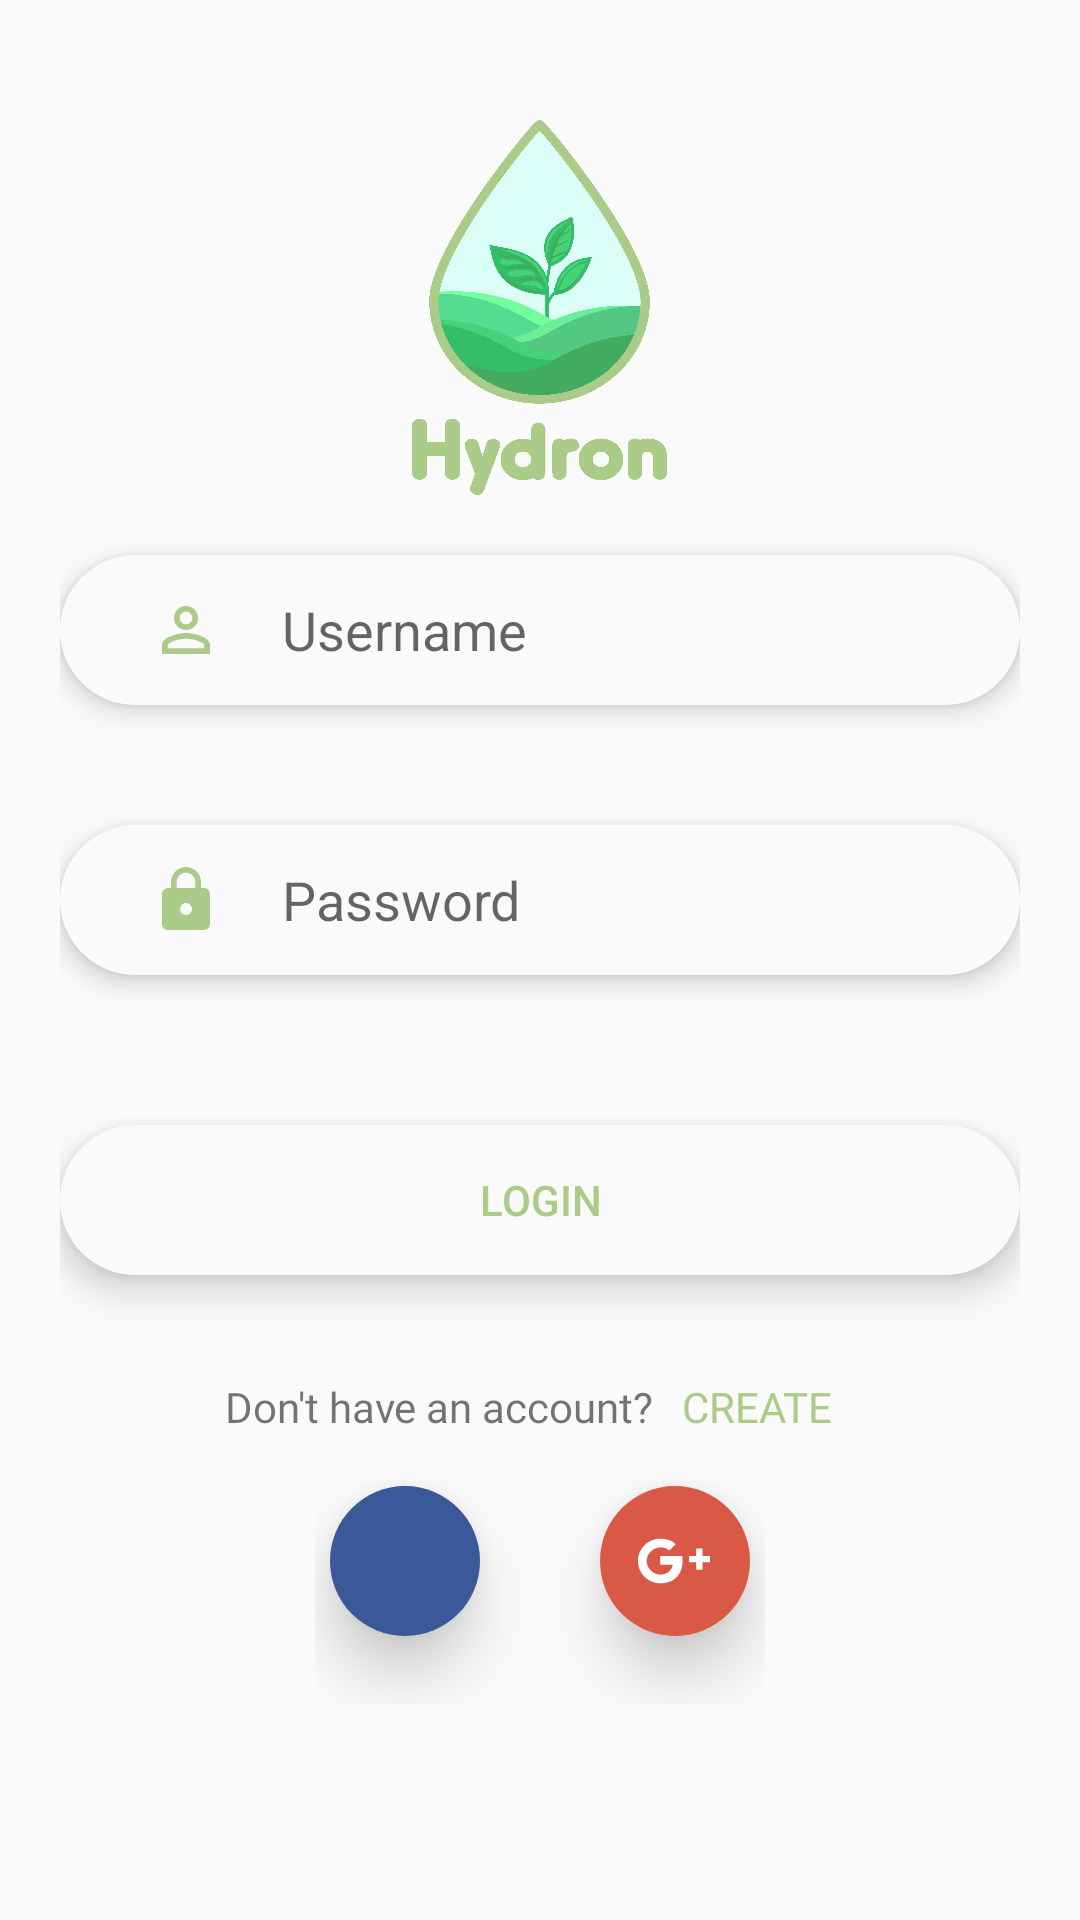

Android layout source for this screen:
<!-- AndroidManifest.xml: application theme AppTheme -->
<!-- res/layout/activity_login.xml -->
<?xml version="1.0" encoding="utf-8"?>
<LinearLayout
    xmlns:android="http://schemas.android.com/apk/res/android"
    xmlns:app="http://schemas.android.com/apk/res-auto"
    xmlns:tools="http://schemas.android.com/tools"
    android:layout_width="match_parent"
    android:layout_height="match_parent"
    android:orientation="vertical"
    android:padding="20dp"
    tools:context=".View.Login">
    <ImageView
        android:layout_width="85dp"
        android:layout_height="125dp"
        android:layout_gravity="center"
        android:layout_marginTop="20dp"
        android:background="@mipmap/logo_hydron1" />

    <LinearLayout
        android:layout_width="match_parent"
        android:layout_height="50dp"
        android:layout_marginBottom="20dp"
        android:layout_marginTop="20dp"
        android:background="@drawable/edit_text"
        android:padding="10dp"
        android:translationZ="5dp">

        <ImageView
            android:layout_width="24dp"
            android:layout_height="24dp"
            android:layout_gravity="center"
            android:layout_marginLeft="20dp"
            android:background="@drawable/ic_person_outline_black_24dp" />

        <EditText
            android:layout_width="match_parent"
            android:layout_height="wrap_content"
            android:layout_gravity="center"
            android:layout_marginLeft="20dp"
            android:background="#FAFAFA"
            android:hint="Username"
            android:inputType="textEmailAddress"/>

    </LinearLayout>

    <LinearLayout
        android:layout_width="match_parent"
        android:layout_height="50dp"
        android:layout_marginBottom="20dp"
        android:layout_marginTop="20dp"
        android:background="@drawable/edit_text"
        android:padding="10dp"
        android:translationZ="5dp">

        <ImageView
            android:layout_width="24dp"
            android:layout_height="24dp"
            android:layout_gravity="center"
            android:layout_marginLeft="20dp"
            android:background="@drawable/ic_https_black_24dp" />

        <EditText
            android:layout_width="match_parent"
            android:layout_height="wrap_content"
            android:layout_gravity="center"
            android:layout_marginLeft="20dp"
            android:background="#fafafa"
            android:hint="Password"
            android:inputType="textPassword"/>

    </LinearLayout>

    <Button
        android:id="@+id/btnLogin"
        android:layout_width="match_parent"
        android:layout_height="50dp"
        android:layout_gravity="center"
        android:layout_marginBottom="20dp"
        android:layout_marginTop="30dp"
        android:background="@drawable/edit_text"
        android:padding="10dp"
        android:text="LOGIN"
        android:textColor="#ABCB89"
        android:translationZ="5dp" />

    <LinearLayout
        android:layout_width="match_parent"
        android:layout_height="wrap_content"
        android:orientation="vertical">

        <LinearLayout
            android:layout_width="wrap_content"
            android:layout_height="wrap_content"
            android:layout_gravity="center_horizontal|center_vertical"
            android:orientation="horizontal">

            <TextView
                android:id="@+id/textDont"
                android:layout_width="wrap_content"
                android:layout_height="wrap_content"
                android:text="Don't have an account?"
                android:fontFamily="@font/font_roboto"/>

            <Button
                android:id="@+id/btnSignUp"
                android:layout_width="65dp"
                android:layout_height="wrap_content"
                android:layout_alignParentRight="true"
                android:layout_marginLeft="2dp"
                android:background="#00000000"
                android:text="CREATE"
                android:textColor="#ABCB89"
                android:fontFamily="@font/font_roboto"/>
        </LinearLayout>
    </LinearLayout>

    <LinearLayout
        android:layout_width="match_parent"
        android:layout_height="wrap_content"
        android:orientation="vertical">

        <LinearLayout
            android:layout_width="150dp"
            android:layout_height="75dp"
            android:layout_gravity="center_horizontal|center_vertical"
            android:orientation="horizontal">

            <Button
                android:layout_width="50dp"
                android:layout_height="50dp"
                android:layout_gravity="center_horizontal|center_vertical"
                android:layout_marginLeft="5dp"
                android:background="@drawable/facebook_button"
                android:drawableLeft="@drawable/ic_facebook_logo"
                android:padding="12.5dp"
                android:translationZ="10dp"
                android:layout_marginBottom="10dp"/>

            <Button
                android:layout_width="50dp"
                android:layout_height="50dp"
                android:layout_gravity="center_horizontal|center_vertical"
                android:layout_marginLeft="40dp"
                android:background="@drawable/google_button"
                android:drawableLeft="@drawable/ic_google_plus"
                android:padding="12.5dp"
                android:translationZ="10dp"
                android:layout_marginBottom="10dp"/>
        </LinearLayout>
    </LinearLayout>

</LinearLayout>
<!-- resources referenced by this layout -->
<resources>
  <!-- drawable edit_text (drawable) -->
  <?xml version="1.0" encoding="utf-8"?>
  <shape
      xmlns:android="http://schemas.android.com/apk/res/android"
      android:shape="rectangle">
  
      <solid android:color="#Fafafa"/>
      <corners android:radius="1000dp"/>
  
  </shape>
  <!-- drawable facebook_button (drawable) -->
  <?xml version="1.0" encoding="utf-8"?>
  <shape
      xmlns:android="http://schemas.android.com/apk/res/android"
      android:shape="oval">
      <solid android:color="#3b5998"/>
      <size
          android:width="50dp"
          android:height="50dp"/>
  
  </shape>
  <!-- drawable google_button (drawable-v24) -->
  <?xml version="1.0" encoding="utf-8"?>
  <shape
      xmlns:android="http://schemas.android.com/apk/res/android"
      android:shape="oval">
      <solid android:color="#D95946"/>
      <size
          android:width="50dp"
          android:height="50dp"/>
  
  </shape>
  <!-- drawable ic_google_plus (drawable) -->
  <vector android:height="24dp" android:viewportHeight="512"
      android:viewportWidth="512" android:width="24dp" xmlns:android="http://schemas.android.com/apk/res/android">
      <path android:fillColor="#FFF" android:pathData="M314.262,288.662c-12.359,82.097 -74.152,126.234 -153.6,126.234C71.503,414.897 0,345.159 0,256S71.503,97.103 160.662,97.103c43.255,0 81.214,12.359 108.579,38.841l-46.786,46.786c-15.007,-15.89 -37.076,-23.834 -61.793,-23.834c-52.966,0 -98.869,44.138 -98.869,97.103s45.903,97.103 98.869,97.103c44.138,0 77.683,-28.248 87.393,-70.621h-89.159V220.69h155.366c1.766,10.593 2.648,23.834 2.648,35.31C316.91,267.476 316.028,278.069 314.262,288.662"/>
      <path android:fillColor="#FFF" android:pathData="M512,264.828l-52.966,0l0,52.965l-44.137,0l0,-52.965l-52.966,0l0,-44.138l52.966,0l0,-52.966l44.137,0l0,52.966l52.966,0z"/>
  </vector>
  <!-- drawable ic_https_black_24dp (drawable) -->
  <vector xmlns:android="http://schemas.android.com/apk/res/android"
          android:width="24dp"
          android:height="24dp"
          android:viewportWidth="24.0"
          android:viewportHeight="24.0">
      <path
          android:fillColor="#ABCB89"
          android:pathData="M18,8h-1L17,6c0,-2.76 -2.24,-5 -5,-5S7,3.24 7,6v2L6,8c-1.1,0 -2,0.9 -2,2v10c0,1.1 0.9,2 2,2h12c1.1,0 2,-0.9 2,-2L20,10c0,-1.1 -0.9,-2 -2,-2zM12,17c-1.1,0 -2,-0.9 -2,-2s0.9,-2 2,-2 2,0.9 2,2 -0.9,2 -2,2zM15.1,8L8.9,8L8.9,6c0,-1.71 1.39,-3.1 3.1,-3.1 1.71,0 3.1,1.39 3.1,3.1v2z"/>
  </vector>
  <!-- drawable ic_person_outline_black_24dp (drawable) -->
  <vector xmlns:android="http://schemas.android.com/apk/res/android"
          android:width="24dp"
          android:height="24dp"
          android:viewportWidth="24.0"
          android:viewportHeight="24.0">
      <path
          android:fillColor="#ABCB89"
          android:pathData="M12,5.9c1.16,0 2.1,0.94 2.1,2.1s-0.94,2.1 -2.1,2.1S9.9,9.16 9.9,8s0.94,-2.1 2.1,-2.1m0,9c2.97,0 6.1,1.46 6.1,2.1v1.1L5.9,18.1L5.9,17c0,-0.64 3.13,-2.1 6.1,-2.1M12,4C9.79,4 8,5.79 8,8s1.79,4 4,4 4,-1.79 4,-4 -1.79,-4 -4,-4zM12,13c-2.67,0 -8,1.34 -8,4v3h16v-3c0,-2.66 -5.33,-4 -8,-4z"/>
  </vector>
  <!-- mipmap logo_hydron1: png bitmap (mipmap-xhdpi, 267993 bytes) -->
  <style name="AppTheme" parent="Theme.AppCompat.Light.NoActionBar">
          
          <item name="colorPrimary">@color/colorPrimary</item>
          <item name="colorPrimaryDark">@color/colorPrimaryDark</item>
          <item name="colorAccent">@color/colorAccent</item>
      </style>
  <color name="colorPrimary">#ABCB89</color>
  <color name="colorPrimaryDark">#FFFFFF</color>
  <color name="colorAccent">#ABCB89</color>
</resources>
